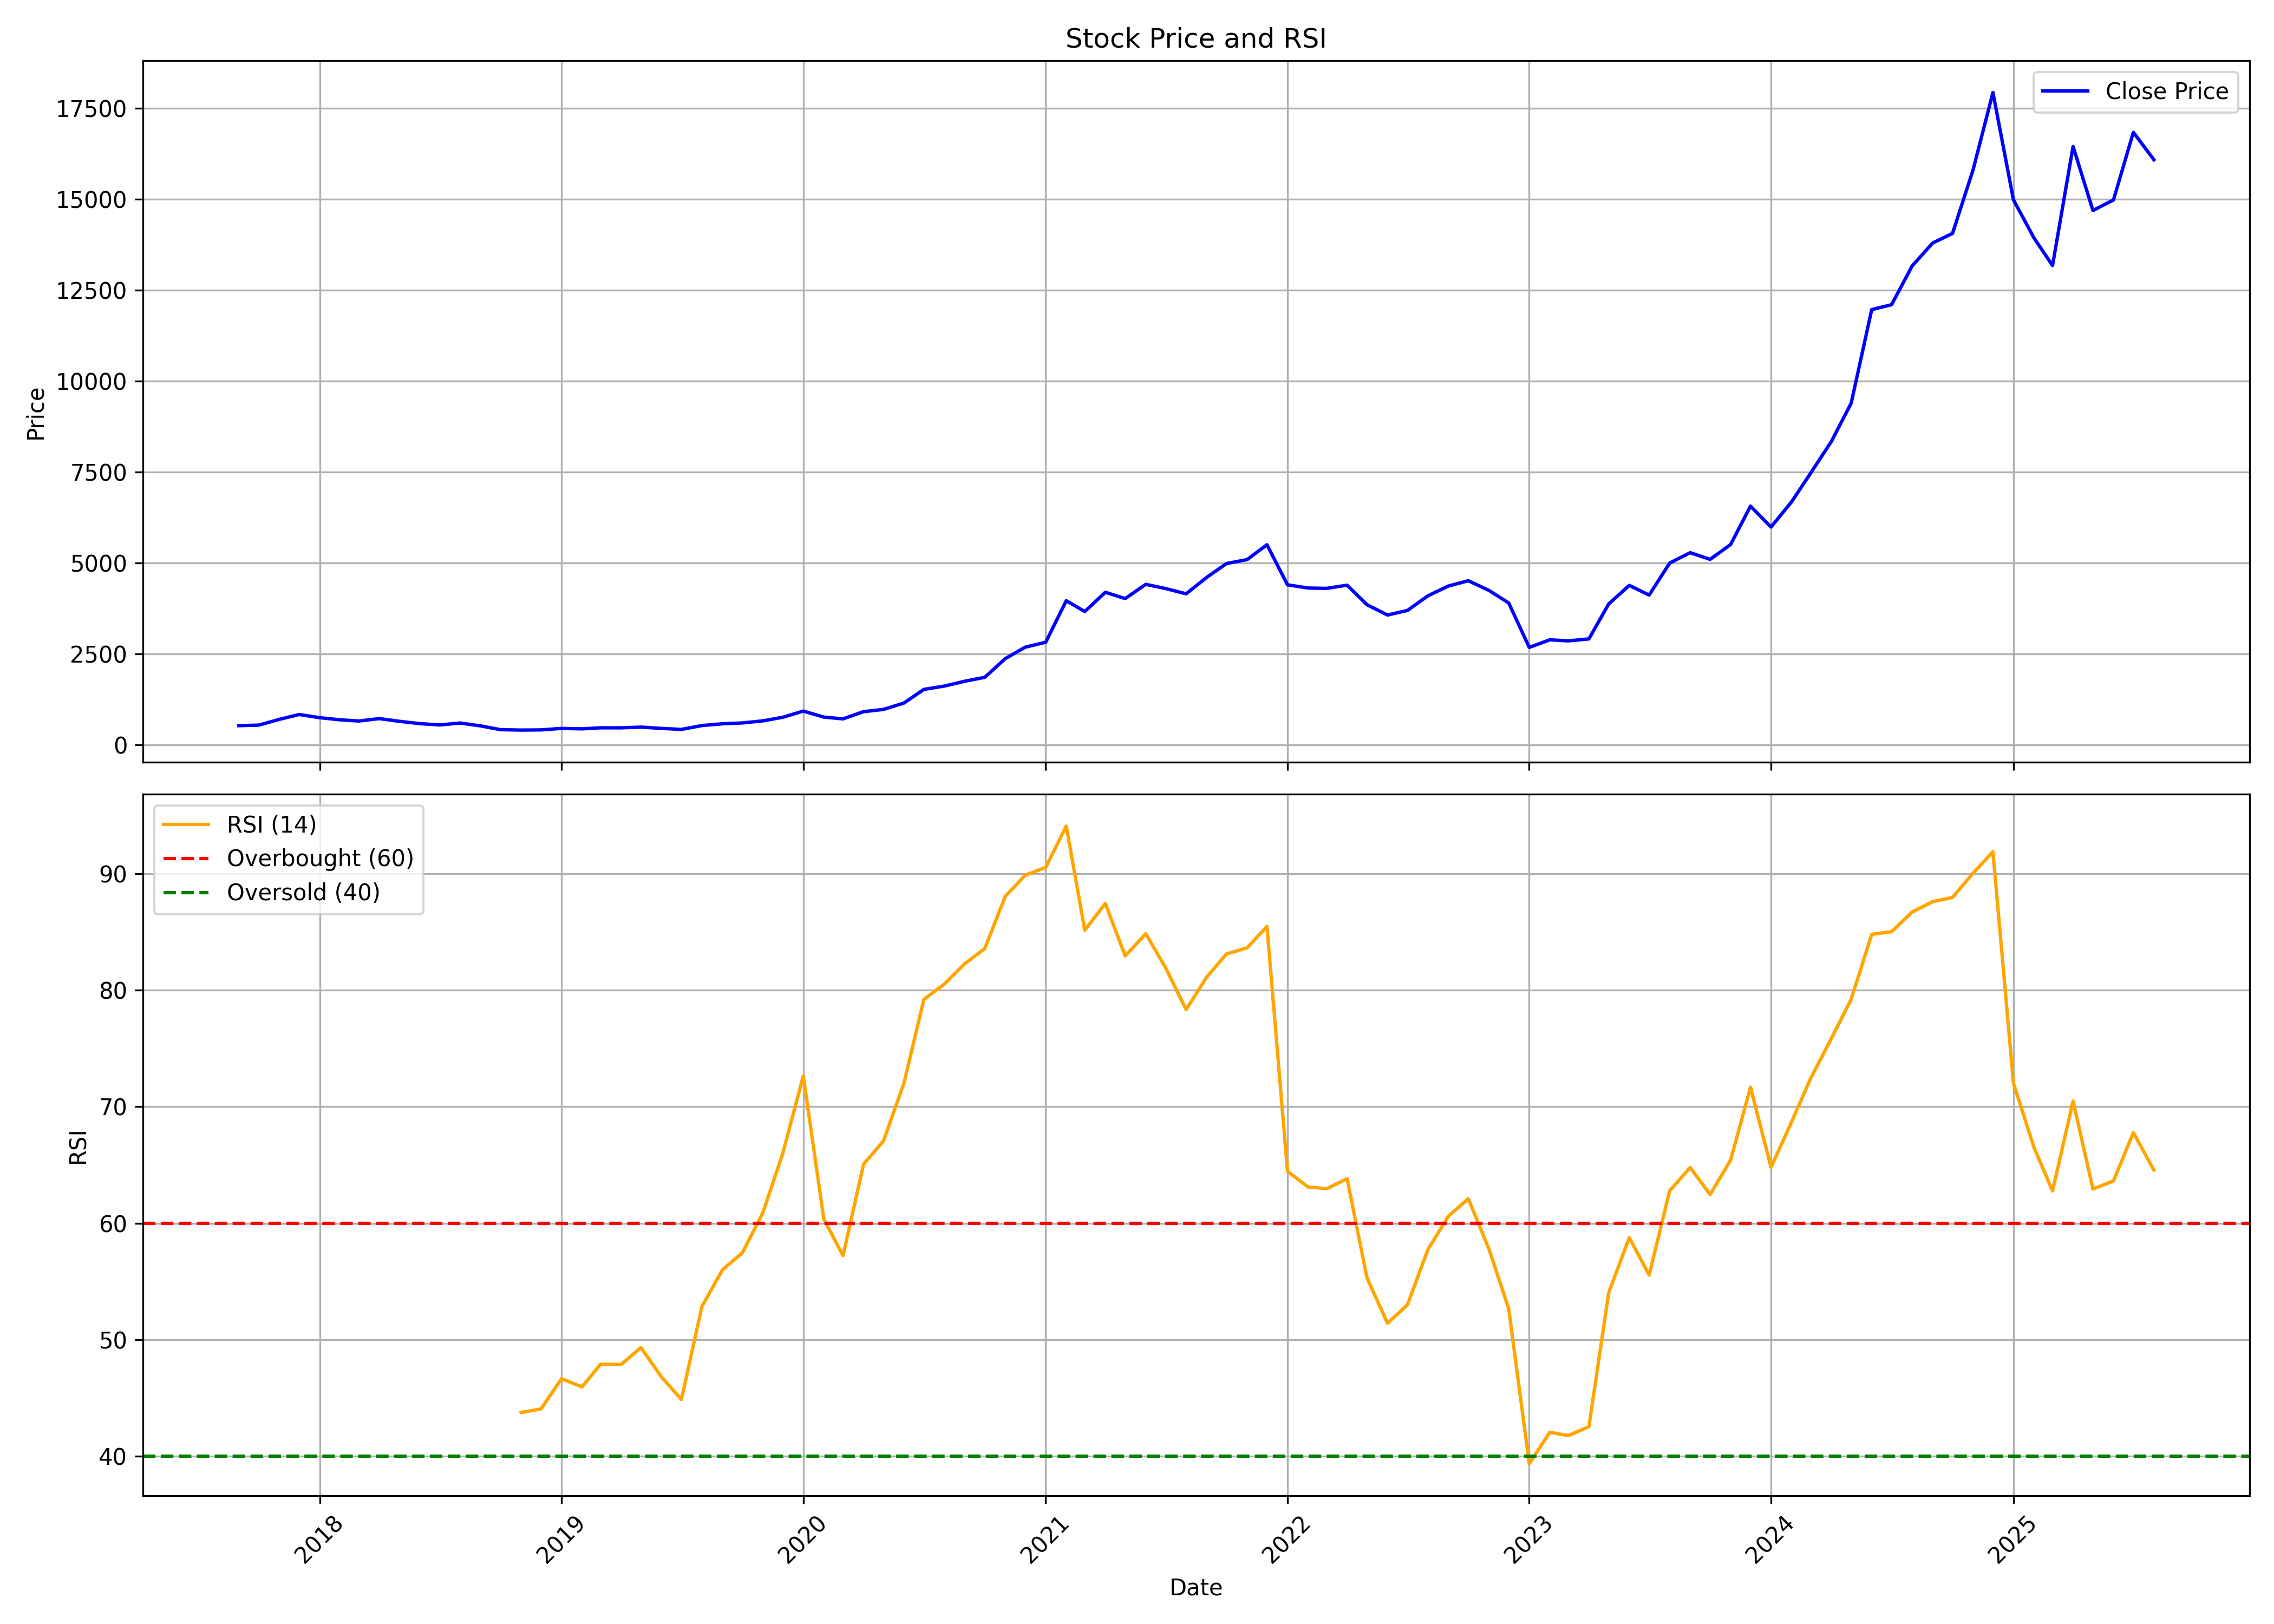

The file beside this chart, header and first rows:
, date, symbol, open, high, low, close, volume, rsi
0, 2017-09-01, DIXON, 542.5, 602, 499, 527.3, 42617375, 
1, 2017-10-01, DIXON, 527.3, 558.6, 513.4, 542.4, 5436220, 
2, 2017-11-01, DIXON, 543.3, 707.9, 527.6, 700.7, 10426885, 
3, 2017-12-01, DIXON, 702.8, 894.7, 623.1, 834.4, 10253410, 
4, 2018-01-01, DIXON, 842.1, 856.1, 712.4, 746.6, 5704190, 
5, 2018-02-01, DIXON, 740.6, 832.6, 617.2, 687.8, 4561800, 
6, 2018-03-01, DIXON, 694.2, 723.7, 622.1, 655.2, 2104580, 
7, 2018-04-01, DIXON, 668.7, 785.1, 639.3, 721.6, 4073170, 
8, 2018-05-01, DIXON, 721.6, 742.8, 632.1, 647.3, 2321395, 
9, 2018-06-01, DIXON, 659, 680.7, 567.8, 583.3, 1705430, 
10, 2018-07-01, DIXON, 588.3, 613.2, 540.9, 547.6, 1377400, 
11, 2018-08-01, DIXON, 557.8, 611.6, 474.6, 599.4, 5911280, 
12, 2018-09-01, DIXON, 600.5, 602.6, 498.1, 520.3, 1646050, 
13, 2018-10-01, DIXON, 521, 522, 404.4, 417.3, 3551355, 
14, 2018-11-01, DIXON, 420.6, 500.7, 396.5, 406, 3074395, 43.76
15, 2018-12-01, DIXON, 407.2, 439, 376.6, 411, 1353655, 44.06
16, 2019-01-01, DIXON, 411, 457.2, 396.5, 452, 1164000, 46.66
17, 2019-02-01, DIXON, 456.2, 463.8, 428.3, 439.3, 466845, 45.95
18, 2019-03-01, DIXON, 439.3, 519.2, 439.3, 468.4, 966475, 47.91
19, 2019-04-01, DIXON, 471.2, 495.1, 455.2, 467.9, 935380, 47.88
20, 2019-05-01, DIXON, 467.9, 502, 432.5, 487.8, 641455, 49.33
21, 2019-06-01, DIXON, 483.1, 493.1, 409.5, 452, 676270, 46.8
22, 2019-07-01, DIXON, 452, 477.5, 394.7, 424.2, 1865985, 44.88
23, 2019-08-01, DIXON, 424.1, 558.3, 311.1, 530.5, 2189285, 52.86
24, 2019-09-01, DIXON, 530.5, 594.2, 484.6, 579.1, 1253695, 56.01
25, 2019-10-01, DIXON, 579.3, 644.5, 566.3, 602.2, 1415175, 57.46
26, 2019-11-01, DIXON, 604, 677.6, 530.9, 659.5, 7677425, 60.9
27, 2019-12-01, DIXON, 665.2, 808.6, 648.1, 757.6, 5530840, 65.98
28, 2020-01-01, DIXON, 751.8, 941.2, 751.8, 928.1, 8362845, 72.64
29, 2020-02-01, DIXON, 916.3, 976.1, 750.2, 763.3, 8699435, 60.35
30, 2020-03-01, DIXON, 780.7, 906.3, 596.3, 713.8, 7793395, 57.22
31, 2020-04-01, DIXON, 719.2, 937.6, 673.9, 912.7, 4791025, 65.06
32, 2020-05-01, DIXON, 912.7, 989.3, 835.6, 973.5, 4347450, 67.05
33, 2020-06-01, DIXON, 994.9, 1214, 965.4, 1150, 7625320, 72.02
34, 2020-07-01, DIXON, 1153, 1557, 1132, 1524, 8354220, 79.2
35, 2020-08-01, DIXON, 1556, 1762, 1502, 1616, 9349500, 80.53
36, 2020-09-01, DIXON, 1594, 2054, 1580, 1749, 9773010, 82.28
37, 2020-10-01, DIXON, 1802, 1997, 1672, 1857, 5284635, 83.57
38, 2020-11-01, DIXON, 1877, 2393, 1877, 2372, 5845250, 88.05
39, 2020-12-01, DIXON, 2394, 2777, 2251, 2685, 5722105, 89.86
40, 2021-01-01, DIXON, 2698, 3351, 2676, 2821, 7729830, 90.53
41, 2021-02-01, DIXON, 2855, 4083, 2835, 3963, 9225220, 94.08
42, 2021-03-01, DIXON, 4012, 4450, 3339, 3666, 8439695, 85.14
43, 2021-04-01, DIXON, 3696, 4258, 3415, 4195, 7016470, 87.43
44, 2021-05-01, DIXON, 4143, 4313, 3809, 4022, 3728752, 82.94
45, 2021-06-01, DIXON, 4043, 4674, 4014, 4413, 5475273, 84.84
46, 2021-07-01, DIXON, 4426, 4727, 4198, 4297, 4292887, 81.92
47, 2021-08-01, DIXON, 4315, 4410, 3753, 4153, 4787314, 78.33
48, 2021-09-01, DIXON, 4153, 4636, 3986, 4604, 7682392, 81.12
49, 2021-10-01, DIXON, 4573, 6234, 4539, 4986, 15086849, 83.11
50, 2021-11-01, DIXON, 4986, 5716, 4825, 5093, 8141492, 83.63
51, 2021-12-01, DIXON, 5093, 5850, 5033, 5501, 8528928, 85.47
52, 2022-01-01, DIXON, 5518, 5565, 4111, 4401, 7786439, 64.46
53, 2022-02-01, DIXON, 4503, 4653, 3931, 4312, 7041386, 63.11
54, 2022-03-01, DIXON, 4312, 4538, 3931, 4302, 6374971, 62.96
55, 2022-04-01, DIXON, 4326, 4683, 4137, 4390, 4246682, 63.82
56, 2022-05-01, DIXON, 4205, 4261, 3176, 3853, 13003405, 55.31
57, 2022-06-01, DIXON, 3879, 3988, 3245, 3570, 6959823, 51.42
58, 2022-07-01, DIXON, 3570, 4013, 3503, 3694, 6195396, 52.99
59, 2022-08-01, DIXON, 3714, 4168, 3691, 4098, 6726001, 57.74
... 36 more rows
